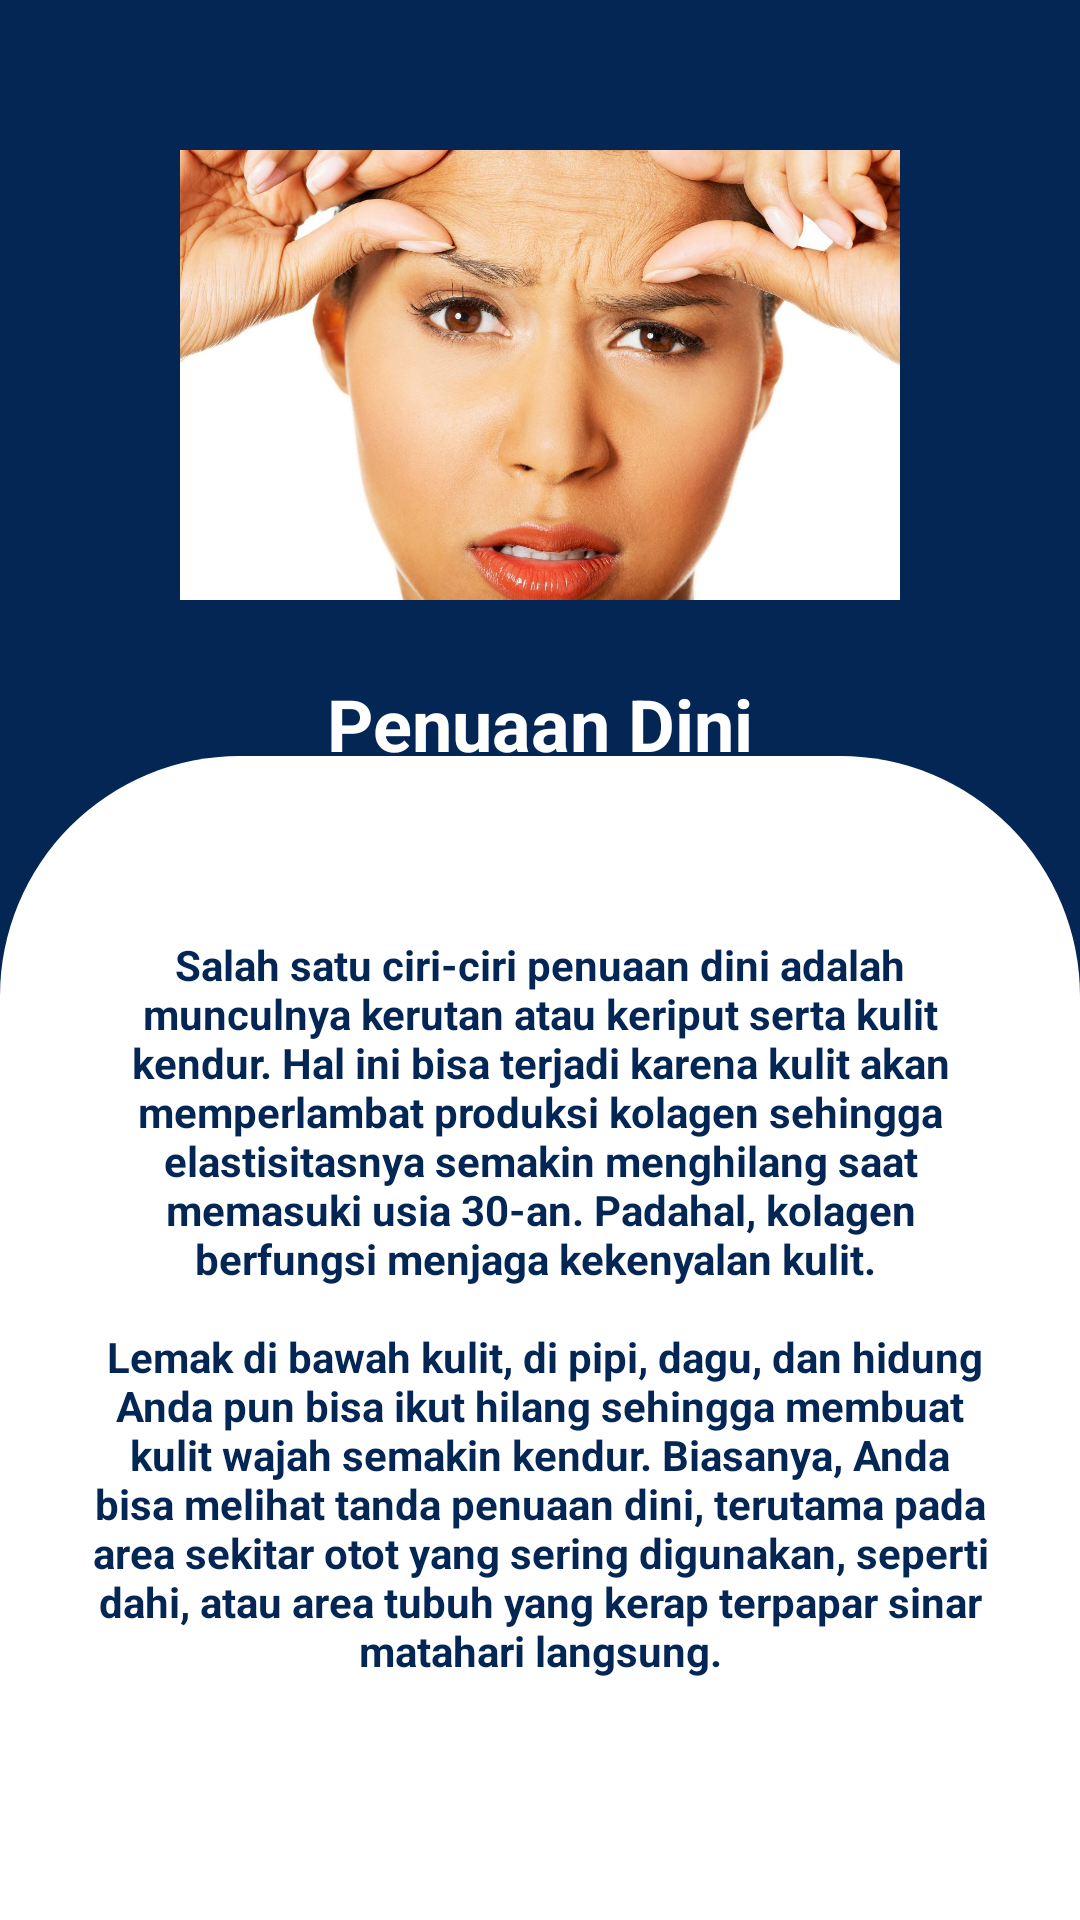

Layout XML and referenced resources for this Android screen:
<!-- AndroidManifest.xml: application theme Theme.MySkin -->
<!-- res/layout/keriput.xml -->
<?xml version="1.0" encoding="utf-8"?>
<LinearLayout xmlns:android="http://schemas.android.com/apk/res/android"
    android:layout_width="match_parent"
    android:layout_height="match_parent"
    android:orientation="vertical"
    android:weightSum="5"
    android:background="@color/blue"
    >

    <RelativeLayout
        android:layout_width="match_parent"
        android:layout_height="0dp"
        android:layout_weight="2">

        <TextView
            android:id="@+id/judulKeriput"
            android:layout_width="wrap_content"
            android:layout_height="wrap_content"
            android:layout_below="@+id/imageView"
            android:layout_centerInParent="true"
            android:layout_marginTop="25dp"
            android:text="Penuaan Dini"
            android:textColor="@color/white"
            android:textSize="24sp"
            android:textStyle="bold" />

        <ImageView
            android:id="@+id/imageView"
            android:layout_width="match_parent"
            android:layout_height="150dp"
            android:layout_marginTop="50dp"
            android:src="@drawable/keriput" />
    </RelativeLayout>

    <androidx.appcompat.widget.LinearLayoutCompat
        android:id="@+id/textKeriput"
        android:layout_width="match_parent"
        android:layout_height="10dp"
        android:layout_marginLeft="0dp"
        android:layout_marginRight="0dp"
        android:layout_weight="3"
        android:background="@drawable/bg"
        android:padding="30dp">

        <TextView
            android:layout_width="wrap_content"
            android:layout_height="wrap_content"
            android:layout_alignParentBottom="true"
            android:layout_centerInParent="true"
            android:layout_marginTop="30dp"
            android:text="@string/keriput_kulit"
            android:textAlignment="center"
            android:textColor="@color/blue"
            android:textStyle="bold" />


    </androidx.appcompat.widget.LinearLayoutCompat>

</LinearLayout>
<!-- resources referenced by this layout -->
<resources>
  <color name="blue">#032654</color>
  <color name="white">#FFFFFFFF</color>
  <!-- drawable bg (drawable) -->
  <?xml version="1.0" encoding="utf-8"?>
  <shape xmlns:android="http://schemas.android.com/apk/res/android">
      <solid android:color="@color/white"/>
  
      <corners
          android:topRightRadius="80dp"
          android:topLeftRadius="80dp"
          android:bottomRightRadius="0dp"
          android:bottomLeftRadius="0dp"/>
  </shape>
  <!-- drawable keriput: jpg bitmap (drawable, 147158 bytes) -->
  <string name="keriput_kulit">Salah satu ciri-ciri penuaan dini adalah munculnya kerutan atau keriput serta kulit kendur.
          Hal ini bisa terjadi karena kulit akan memperlambat produksi kolagen sehingga elastisitasnya semakin menghilang saat memasuki usia 30-an.
          Padahal, kolagen berfungsi menjaga kekenyalan kulit. \n \n Lemak di bawah kulit, di pipi, dagu, dan hidung Anda pun bisa ikut hilang sehingga membuat kulit wajah semakin kendur.
          Biasanya, Anda bisa melihat tanda penuaan dini, terutama pada area sekitar otot yang sering digunakan, seperti dahi, atau area tubuh yang kerap terpapar sinar matahari langsung. </string>
  <style name="Theme.MySkin" parent="Theme.MaterialComponents.DayNight.DarkActionBar">
          
          <item name="colorPrimary">@color/purple_500</item>
          <item name="colorPrimaryVariant">@color/purple_700</item>
          <item name="colorOnPrimary">@color/white</item>
          
          <item name="colorSecondary">@color/teal_200</item>
          <item name="colorSecondaryVariant">@color/teal_700</item>
          <item name="colorOnSecondary">@color/black</item>
          
          <item name="android:statusBarColor" tools:targetApi="l">?attr/colorPrimaryVariant</item>
          
      </style>
  <color name="purple_500">#FF6200EE</color>
  <color name="purple_700">#FF3700B3</color>
  <color name="teal_200">#FF03DAC5</color>
  <color name="teal_700">#FF018786</color>
  <color name="black">#FF000000</color>
</resources>
